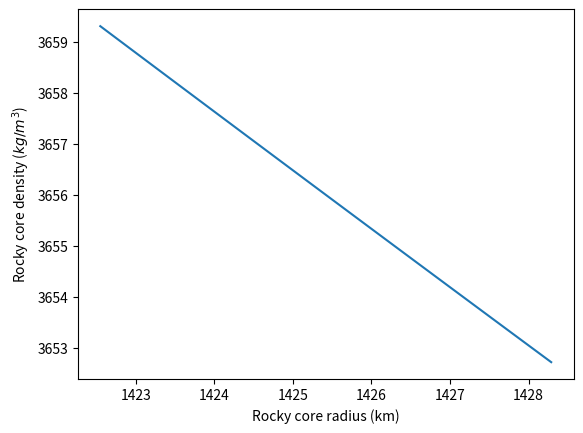

Write Python code to recreate this figure.
'''
Compute structure of a 2-layer icy moon
    Two knowns: M and MoI
    Two unknowns: core radius, core density

    note: MoI = 0.3547 +/- 0.0024 (Casajus et al., 2021) or
                0.3475 +/- 0.0026 (Anderson et al. 1998)

Code clean-up by Claude Opus 4.6
                
Author: Kevin T. Trinh
'''
import numpy as np
import matplotlib.pyplot as plt
from scipy.optimize import brentq

## CONSTRAINTS
M = 4.8e22   # total mass [kg]
MoI = 0.3547 # moment of inertia factor
R = 1561e3   # total radius [m]

## ASSUMPTIONS
r2 = R # outer radius of rocky core shell [m]

## FUNCTIONS
def calc_rho1(r1, r2, rho2):
    return ((3*M/4/np.pi) - (r2**3 - r1**3)*rho2) / r1**3

def calc_MOI(r1, r2, rho1, rho2):
    return 8*np.pi/15/M/R/R * (rho1*r1**5 + rho2*(r2**5 - r1**5))

def getStructure(rho2):
    '''Calculate core size and density given a water shell density.'''
    def moi_residual(r1):
        rho1 = calc_rho1(r1, r2, rho2)
        if rho1 <= 0 or rho1 <= rho2:
            return np.nan
        return calc_MOI(r1, r2, rho1, rho2) - MoI

    test_r1_arr = np.linspace(1e3, r2 - 1e3, 50)
    residuals = np.array([moi_residual(r1) for r1 in test_r1_arr])
    valid = ~np.isnan(residuals)
    sign_changes = np.where(np.diff(np.sign(residuals[valid])))[0]
    if len(sign_changes) == 0:
        return np.nan, np.nan
    idx = sign_changes[0]
    valid_r1 = test_r1_arr[valid]
    r1 = brentq(moi_residual, valid_r1[idx], valid_r1[idx + 1])
    rho1 = calc_rho1(r1, r2, rho2)
    return r1, rho1


## GET SOLUTION
n = 50
rho2_arr = np.linspace(917, 1000, n) # ocean-ice shell density [kg/m^3]

r1_arr = np.nan * np.zeros(n)
rho1_arr = np.nan * np.zeros(n)

for i in range(n):
    r1_arr[i], rho1_arr[i] = getStructure(rho2_arr[i])

plt.figure()
plt.plot(r1_arr/1e3, rho1_arr)
plt.xlabel('Rocky core radius (km)')
plt.ylabel(r'Rocky core density ($kg/m^3$)')
